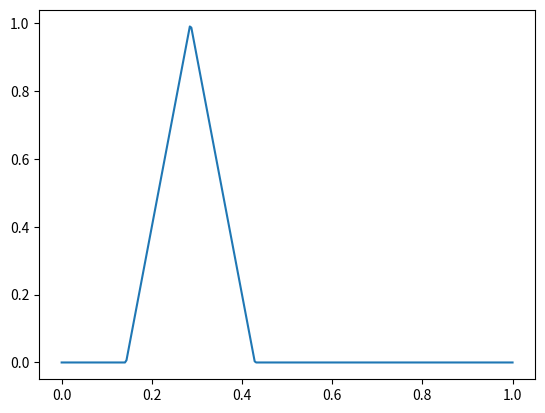

Write Python code to recreate this figure. (Note: this script raises an exception after producing the figure.)
"""
 * Galerkin decomposition methods (hat and spline functions).
"""

def t_x(i, N):
    '''
    ith node of the main mesh.
    '''
    return i / N

# ---- Hat functions ----

def phi(i, x, N):
    """
    ith hat function using N nodes in the main mesh.

    The hat function support equates to [x_{i-1}, x_{i+1}], where x_i is the
    ith node of the main mesh.
    """
    if t_x(i - 1, N) <= x < t_x(i, N):
        return (x - t_x(i - 1, N)) / (t_x(i, N) - t_x(i - 1, N))
    elif t_x(i, N) <= x < t_x(i + 1, N):
        return (t_x(i + 1, N) - x) / (t_x(i + 1, N) - t_x(i, N))
    else:
        return 0

def phi_prime(i, x, N):
    """
    Derivative of the ith hat function using N nodes in the main mesh.

    The hat function support equates to [x_{i-1}, x_{i+1}], where x_i is the
    ith node of the main mesh.
    """
    if t_x(i - 1, N) <= x < t_x(i, N):
        return 1 / (t_x(i, N) - t_x(i - 1, N))
    elif t_x(i, N) <= x < t_x(i + 1, N):
        return -1 / (t_x(i + 1, N) - t_x(i, N))
    else:
        return 0


# ----- Spline functions -----


# Four functions and their derivatives used in the definition of the spline functions

def g1(x):
    return -2 * x ** 3 + 3 * x ** 2


def g2(x):
    return 2 * x ** 3 - 3 * x ** 2 + 1


def g3(x):
    return x ** 3 - x ** 2


def g4(x):
    return x ** 3 - 2 * x ** 2 + x


def g1_prime(x):
    return -6 * x ** 2 + 6 * x


def g2_prime(x):
    return 6 * x ** 2 - 6 * x


def g3_prime(x):
    return 3 * x ** 2 - 2 * x


def g4_prime(x):
    return 3 * x ** 2 - 4 * x + 1


def phi_spline(i, x, N):
    """
        ith phi spline function using N nodes in the main mesh.

        The spline function support equates to [x_{i-1}, x_{i+1}], where x_i is the
        ith node of the main mesh.
    """
    if x < t_x(i + 1, N) and x >= t_x(i, N):
        return g2((x - t_x(i, N)) / (t_x(i + 1, N) - t_x(i, N)))
    elif x < t_x(i, N) and x >= t_x(i - 1, N):
        return g1((x - t_x(i - 1, N)) / (t_x(i, N) - t_x(i - 1, N)))
    else:
        return 0


def psi_spline(i, x, N):
    """
        ith psi spline function using N nodes in the main mesh.

        The spline function support equates to [x_{i-1}, x_{i+1}], where x_i is the
        ith node of the main mesh.
    """
    if x < t_x(i + 1, N) and x >= t_x(i, N):
        return g4((x - t_x(i, N)) / (t_x(i + 1, N) - t_x(i, N))) * (t_x(i + 1, N) - t_x(i, N))
    elif x < t_x(i, N) and x >= t_x(i - 1, N):
        return g3((x - t_x(i - 1, N)) / (t_x(i, N) - t_x(i - 1, N))) * (t_x(i, N) - t_x(i - 1, N))
    else:
        return 0


def phi_spline_prime(i, x, N):
    """
        Derivative of the ith phi spline function using N nodes in the main mesh.

        The spline function support equates to [x_{i-1}, x_{i+1}], where x_i is the
        ith node of the main mesh.
    """
    if x < t_x(i + 1, N) and x >= t_x(i, N):
        return g2_prime((x - t_x(i, N)) / (t_x(i + 1, N) - t_x(i, N))) / (t_x(i + 1, N) - t_x(i, N))
    elif x < t_x(i, N) and x >= t_x(i - 1, N):
        return g1_prime((x - t_x(i - 1, N)) / (t_x(i, N) - t_x(i - 1, N))) / (t_x(i, N) - t_x(i - 1, N))
    else:
        return 0


def psi_spline_prime(i, x, N):
    """
        Derivative of the ith psi spline function using N nodes in the main mesh.

        The spline function support equates to [x_{i-1}, x_{i+1}], where x_i is the
        ith node of the main mesh.
    """
    if x < t_x(i + 1, N) and x >= t_x(i, N):
        return g4_prime((x - t_x(i, N)) / (t_x(i + 1, N) - t_x(i, N)))
    elif x < t_x(i, N) and x >= t_x(i - 1, N):
        return g3_prime((x - t_x(i - 1, N)) / (t_x(i, N) - t_x(i - 1, N)))
    else:
        return 0


import matplotlib.pyplot as plt
import numpy as np

plt.figure()
N = 7
X = np.linspace(0,1,300)

i=2
plt.plot(X, [phi(i, x, N) for x in X])
plt.savefig('../images/hat_function_example.png')
plt.show()



i=2
plt.plot(X, [phi_spline(i, x, N) for x in X])
plt.savefig('../images/phi_spline_function_example.png')
plt.show()



i=2
plt.plot(X, [psi_spline(i, x, N) for x in X])
plt.savefig('../images/psi_spline_function_example.png')
plt.show()